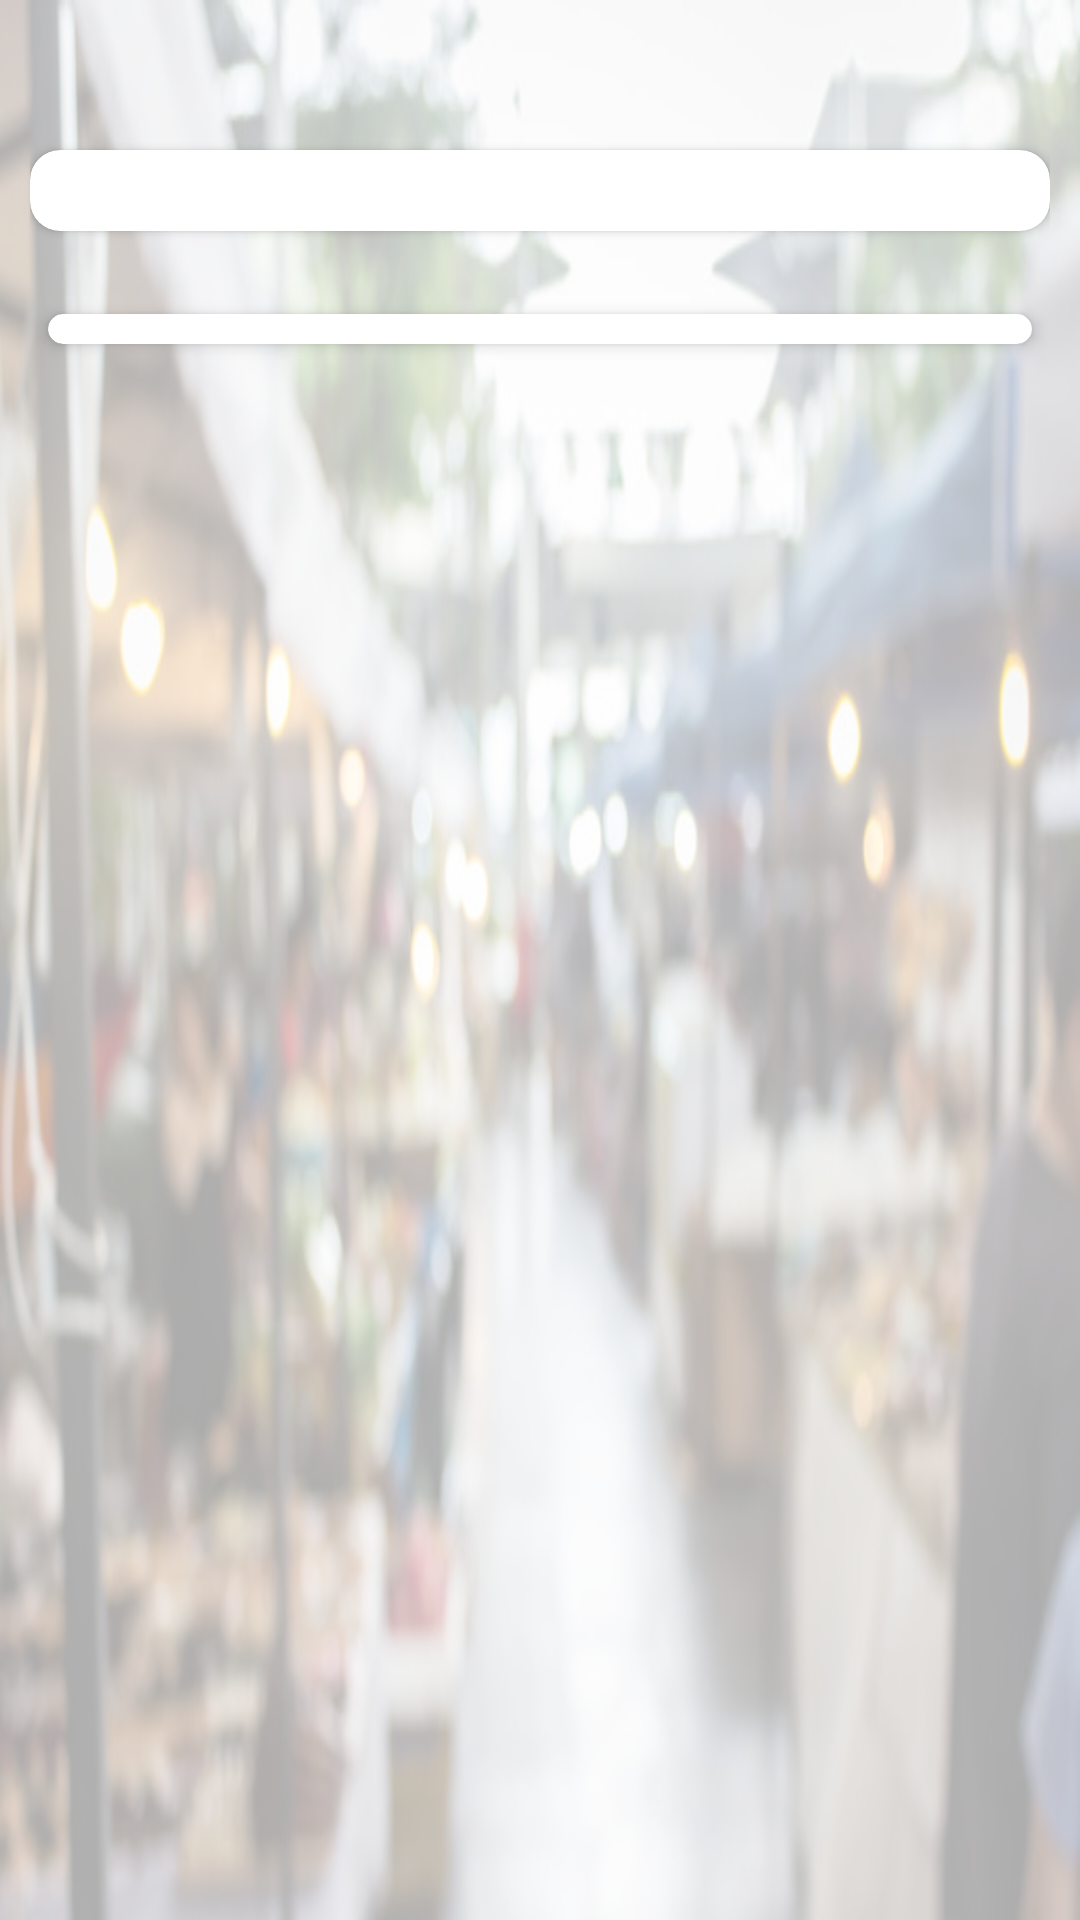

Here is an Android app screen rendered from its layout file. Give the layout XML and the strings, colors and styles it references.
<!-- AndroidManifest.xml: application theme Theme.ForFoodiesByFoodies -->
<!-- res/layout/activity_check_street_food_review.xml -->
<?xml version="1.0" encoding="utf-8"?>
<LinearLayout xmlns:android="http://schemas.android.com/apk/res/android"
    xmlns:app="http://schemas.android.com/apk/res-auto"
    xmlns:tools="http://schemas.android.com/tools"
    android:layout_width="match_parent"
    android:layout_height="match_parent"
    android:orientation="vertical"
    android:gravity="center"
    android:background="@drawable/street"
    tools:context=".basic_user.CheckStreetFoodReviewActivity">

    <ScrollView
        android:id="@+id/scrollView2"
        android:layout_width="match_parent"
        android:layout_height="match_parent"
        tools:layout_editor_absoluteX="0dp"
        tools:layout_editor_absoluteY="0dp">

        <LinearLayout
            android:layout_width="match_parent"
            android:layout_height="wrap_content"
            android:layout_marginLeft="10dp"
            android:layout_marginRight="10dp"
            android:gravity="start"
            android:orientation="vertical">

            <androidx.appcompat.widget.Toolbar
                android:id="@+id/restaurantsAdminToolBar"
                android:layout_width="match_parent"
                android:layout_height="20dp"
                android:layout_marginTop="10dp"
                android:background="@android:color/transparent" />

            <androidx.cardview.widget.CardView xmlns:card_view="http://schemas.android.com/apk/res-auto"
                android:id="@+id/card_view_admin"
                android:layout_width="match_parent"
                android:layout_height="wrap_content"
                android:layout_gravity="center"
                android:layout_marginTop="20dp"
                app:cardCornerRadius="10dp">

                <TextView
                    android:layout_width="match_parent"
                    android:layout_height="wrap_content"
                    android:layout_marginLeft="20dp"
                    android:layout_marginRight="20dp"
                    android:gravity="center"
                    android:id="@+id/tvStreetNameReview"
                    android:textColor="#000000"
                    android:textSize="20dp"
                    android:textStyle="bold" />
            </androidx.cardview.widget.CardView>


            <androidx.cardview.widget.CardView
                android:id="@+id/cdStreetHomeCheckReview"
                android:layout_width="match_parent"
                android:layout_height="wrap_content"
                android:layout_marginTop="20dp"
                app:cardCornerRadius="10dp"
                app:cardElevation="3dp"
                app:cardUseCompatPadding="true">

                <LinearLayout
                    android:id="@+id/rlStreetReviewCheck"
                    android:layout_width="match_parent"
                    android:layout_height="wrap_content"
                    android:orientation="vertical"
                    android:padding="5dp"></LinearLayout>
            </androidx.cardview.widget.CardView>


        </LinearLayout>
    </ScrollView>

</LinearLayout>
<!-- resources referenced by this layout -->
<resources>
  <!-- drawable street: png bitmap (drawable-v24, 317763 bytes) -->
  <style name="Theme.ForFoodiesByFoodies" parent="Theme.MaterialComponents.DayNight.NoActionBar">
          
          <item name="colorPrimary">@color/purple_500</item>
          <item name="colorPrimaryVariant">@color/purple_700</item>
          <item name="colorOnPrimary">@color/white</item>
          
          <item name="colorSecondary">@color/teal_200</item>
          <item name="colorSecondaryVariant">@color/teal_700</item>
          <item name="colorOnSecondary">@color/black</item>
          
          <item name="android:statusBarColor" tools:targetApi="l">?attr/colorPrimaryVariant</item>
          
      </style>
  <!-- not gathered from this repository: default colours our renderer supplied (Android Studio template values) -->
  <color name="purple_500">#FF6200EE</color>
  <color name="purple_700">#FF3700B3</color>
  <color name="teal_200">#FF03DAC5</color>
  <color name="teal_700">#FF018786</color>
  <color name="black">#FF000000</color>
  <color name="white">#FFFFFFFF</color>
</resources>
